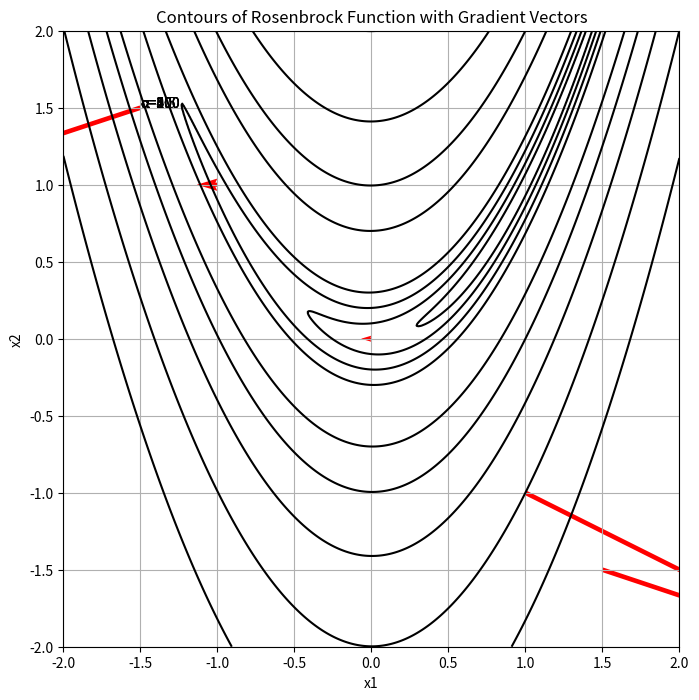

The script that saved this image:
import numpy as np
import matplotlib.pyplot as plt

# Define the Rosenbrock function
def rosenbrock(x1, x2):
    return (1 - x1)**2 + 100*(x2 - x1**2)**2

# Define the gradient of the Rosenbrock function
def gradient_rosenbrock(x1, x2):
    df_dx1 = -2 * (1 - x1) - 400 * x1 * (x2 - x1**2)
    df_dx2 = 200 * (x2 - x1**2)
    return np.array([df_dx1, df_dx2])

# Generate x and y values for plotting
x_values = np.linspace(-2, 2, 400)
y_values = np.linspace(-2, 2, 400)
X, Y = np.meshgrid(x_values, y_values)

# Generate contours for the Rosenbrock function
alphas = [0.5, 2, 5, 10, 50, 100, 200, 400, 800]
plt.figure(figsize=(10, 8))
for alpha in alphas:
    Z = rosenbrock(X, Y)
    plt.contour(X, Y, Z, levels=[alpha], colors='black')
    plt.annotate(f'α={alpha}', xy=(-1.5, 1.5), fontsize=10, color='black')

# Plot gradient vectors
x_points = [-1.5, -1, 0, 1, 1.5]
y_points = [1.5, 1, 0, -1, -1.5]
for x, y in zip(x_points, y_points):
    gradient = gradient_rosenbrock(x, y)
    plt.quiver(x, y, gradient[0], gradient[1], color='red', angles='xy', scale_units='xy', scale=30)

# Set plot labels and title
plt.xlabel('x1')
plt.ylabel('x2')
plt.title('Contours of Rosenbrock Function with Gradient Vectors')
plt.grid(True)
plt.xlim(-2, 2)
plt.ylim(-2, 2)
plt.gca().set_aspect('equal', adjustable='box')
plt.show()
